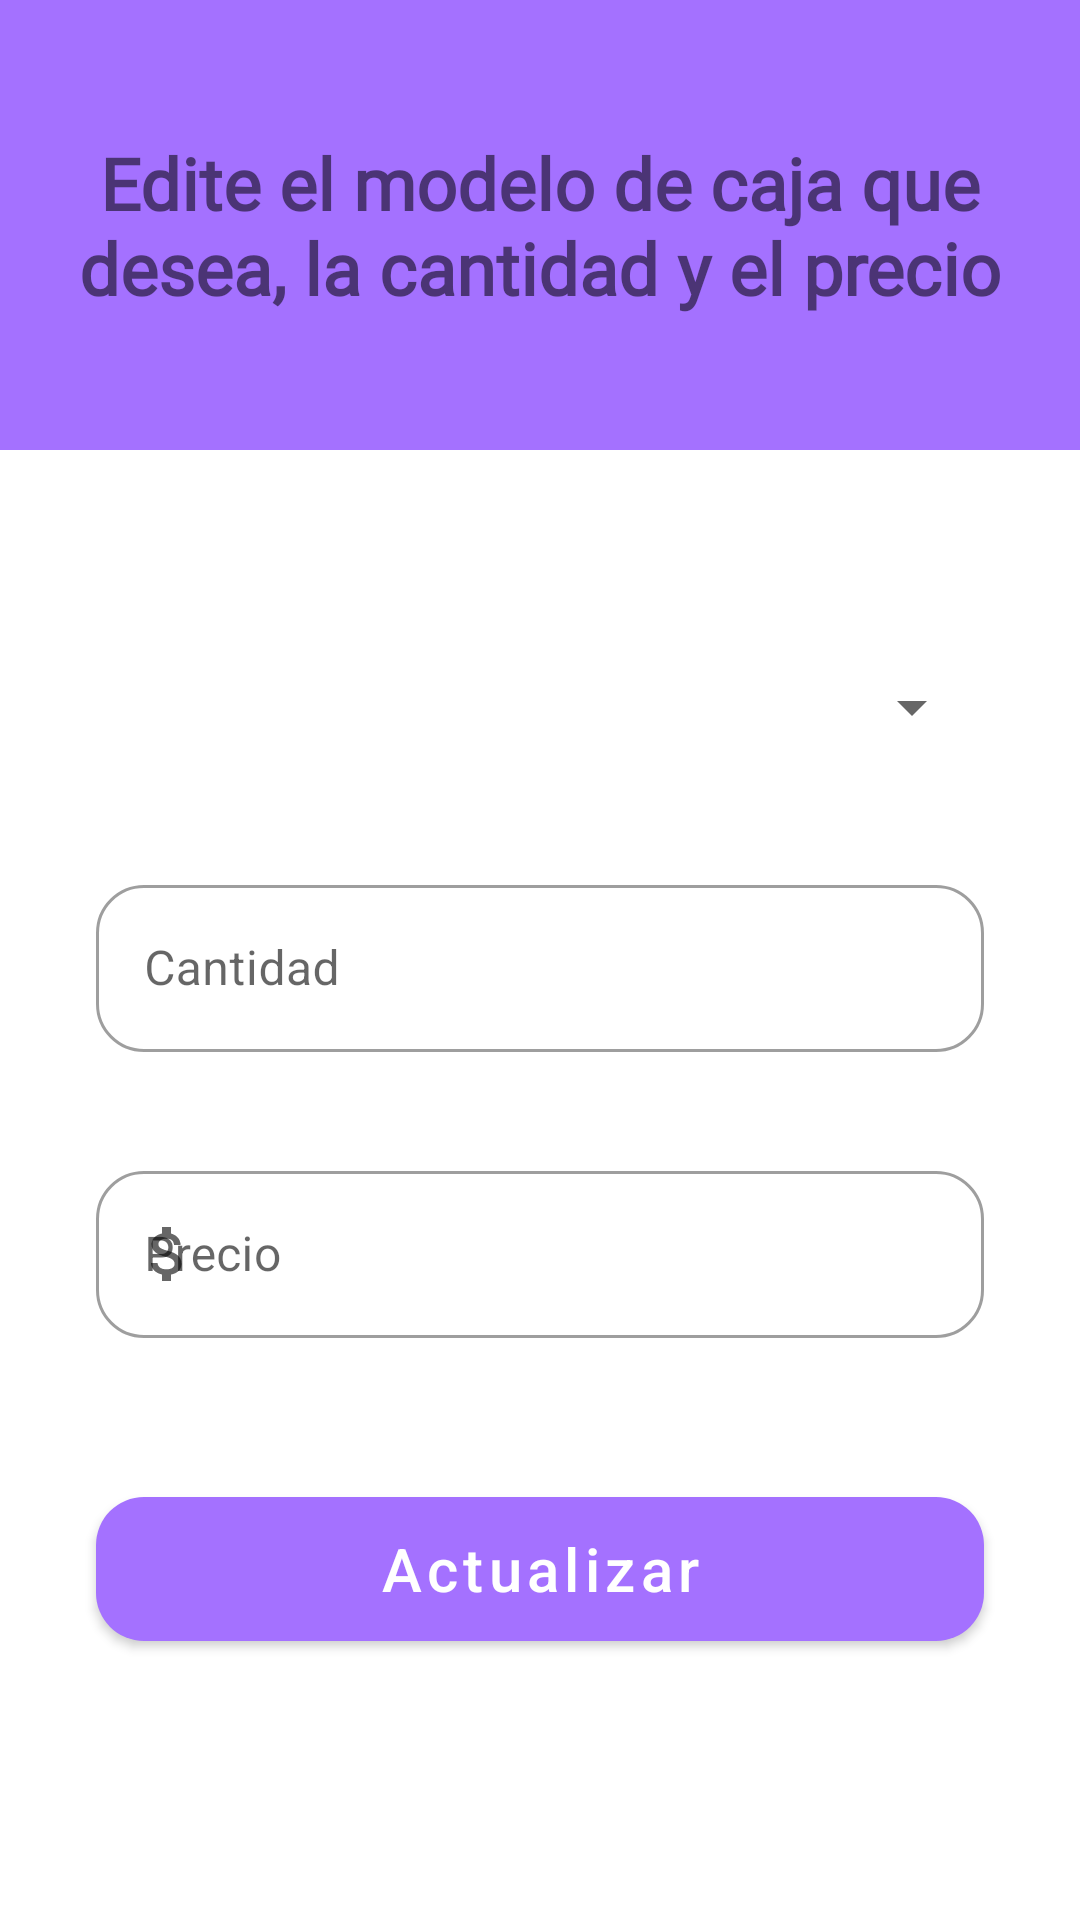

Write the Android layout XML for this screen, with the resource values it uses.
<!-- AndroidManifest.xml: application theme Theme.Practica2_Yuritzy -->
<!-- res/layout/activity_edit.xml -->
<?xml version="1.0" encoding="utf-8"?>
<androidx.constraintlayout.widget.ConstraintLayout xmlns:android="http://schemas.android.com/apk/res/android"
    xmlns:app="http://schemas.android.com/apk/res-auto"
    xmlns:tools="http://schemas.android.com/tools"
    android:layout_width="match_parent"
    android:layout_height="match_parent"
    tools:context=".EditActivity">

    <TextView
        android:id="@+id/tvTitle"
        android:layout_width="match_parent"
        android:layout_height="150dp"
        android:background="@color/my_purple"
        android:fontFamily="@font/alata"
        android:gravity="center"
        android:text="@string/edit_title"
        android:textSize="24sp"
        android:textStyle="bold"
        app:layout_constraintEnd_toEndOf="parent"
        app:layout_constraintStart_toStartOf="parent"
        app:layout_constraintTop_toTopOf="parent" />

    <Spinner

        android:id="@+id/spinner"
        android:layout_width="match_parent"
        android:layout_height="@dimen/box_height"
        android:layout_marginStart="@dimen/margin_large"
        android:layout_marginEnd="@dimen/margin_large"
        android:contextClickable="false"
        android:textAlignment="center"
        app:boxBackgroundMode="outline"
        app:layout_constraintBottom_toTopOf="@+id/tilQuantity"
        app:layout_constraintEnd_toEndOf="parent"
        app:layout_constraintStart_toStartOf="parent"
        app:layout_constraintTop_toBottomOf="@+id/tvTitle"
        app:layout_constraintVertical_bias="0.7" />

    <com.google.android.material.textfield.TextInputLayout
        android:id="@+id/tilQuantity"
        style="@style/Widget.MaterialComponents.TextInputLayout.OutlinedBox"
        android:layout_width="match_parent"
        android:layout_height="wrap_content"
        android:layout_marginStart="@dimen/margin_large"
        android:layout_marginEnd="@dimen/margin_large"
        android:hint="@string/quantity"
        app:boxBackgroundMode="outline"
        app:boxCornerRadiusBottomEnd="@dimen/box_radius"
        app:boxCornerRadiusBottomStart="@dimen/box_radius"
        app:boxCornerRadiusTopEnd="@dimen/box_radius"
        app:boxCornerRadiusTopStart="@dimen/box_radius"
        app:layout_constraintBottom_toBottomOf="parent"
        app:layout_constraintEnd_toEndOf="parent"
        app:layout_constraintHorizontal_bias="0.0"
        app:layout_constraintStart_toStartOf="parent"
        app:layout_constraintTop_toTopOf="@+id/tvTitle"
        app:startIconDrawable="@drawable/ic_quantity">

        <com.google.android.material.textfield.TextInputEditText
            android:id="@+id/tietQuantity"
            android:layout_width="match_parent"
            android:layout_height="wrap_content"
            android:maxLength="10">

        </com.google.android.material.textfield.TextInputEditText>

    </com.google.android.material.textfield.TextInputLayout>

    <com.google.android.material.textfield.TextInputLayout
        android:id="@+id/tilPrice"
        style="@style/Widget.MaterialComponents.TextInputLayout.OutlinedBox"
        android:layout_width="match_parent"
        android:layout_height="wrap_content"
        android:layout_marginStart="@dimen/margin_large"
        android:layout_marginEnd="@dimen/margin_large"
        android:hint="@string/price"
        app:boxBackgroundMode="outline"
        app:boxCornerRadiusBottomEnd="@dimen/box_radius"
        app:boxCornerRadiusBottomStart="@dimen/box_radius"
        app:boxCornerRadiusTopEnd="@dimen/box_radius"
        app:boxCornerRadiusTopStart="@dimen/box_radius"
        app:layout_constraintBottom_toBottomOf="parent"
        app:layout_constraintEnd_toEndOf="parent"
        app:layout_constraintStart_toStartOf="parent"
        app:layout_constraintTop_toBottomOf="@+id/tilQuantity"
        app:layout_constraintVertical_bias="0.15"
        app:startIconDrawable="@drawable/ic_money">

        <com.google.android.material.textfield.TextInputEditText
            android:id="@+id/tietPrice"
            android:layout_width="match_parent"
            android:layout_height="wrap_content"
            android:inputType="number">

        </com.google.android.material.textfield.TextInputEditText>
    </com.google.android.material.textfield.TextInputLayout>

    <com.google.android.material.button.MaterialButton
        android:id="@+id/btnUpdate"
        android:layout_width="match_parent"
        android:layout_height="@dimen/box_height"
        android:layout_marginStart="@dimen/margin_large"
        android:layout_marginEnd="@dimen/margin_large"
        android:onClick="click"
        android:text="@string/Update"
        android:textAllCaps="false"
        android:textSize="20sp"
        app:backgroundTint="#A471FF"
        app:cornerRadius="@dimen/box_radius"
        app:layout_constraintBottom_toBottomOf="parent"
        app:layout_constraintEnd_toEndOf="parent"
        app:layout_constraintStart_toStartOf="parent"
        app:layout_constraintTop_toTopOf="@+id/tvTitle"
        app:layout_constraintVertical_bias="0.85">

    </com.google.android.material.button.MaterialButton>

</androidx.constraintlayout.widget.ConstraintLayout>
<!-- resources referenced by this layout -->
<resources>
  <color name="my_purple">#A471FF</color>
  <dimen name="box_height">60dp</dimen>
  <dimen name="box_radius">16dp</dimen>
  <dimen name="margin_large">32dp</dimen>
  <!-- drawable ic_money (drawable) -->
  <vector xmlns:android="http://schemas.android.com/apk/res/android"
      android:width="24dp"
      android:height="24dp"
      android:viewportWidth="24"
      android:viewportHeight="24"
      android:tint="@color/my_purple">
    <path
        android:fillColor="@android:color/white"
        android:pathData="M11.8,10.9c-2.27,-0.59 -3,-1.2 -3,-2.15 0,-1.09 1.01,-1.85 2.7,-1.85 1.78,0 2.44,0.85 2.5,2.1h2.21c-0.07,-1.72 -1.12,-3.3 -3.21,-3.81V3h-3v2.16c-1.94,0.42 -3.5,1.68 -3.5,3.61 0,2.31 1.91,3.46 4.7,4.13 2.5,0.6 3,1.48 3,2.41 0,0.69 -0.49,1.79 -2.7,1.79 -2.06,0 -2.87,-0.92 -2.98,-2.1h-2.2c0.12,2.19 1.76,3.42 3.68,3.83V21h3v-2.15c1.95,-0.37 3.5,-1.5 3.5,-3.55 0,-2.84 -2.43,-3.81 -4.7,-4.4z"/>
  </vector>
  <string name="Update">Actualizar</string>
  <string name="edit_title">Edite el modelo de caja que desea, la cantidad y el precio </string>
  <string name="price">Precio</string>
  <string name="quantity">Cantidad</string>
  <style name="Theme.Practica2_Yuritzy" parent="Theme.MaterialComponents.DayNight.DarkActionBar">
          
          <item name="colorPrimary">@color/purple_500</item>
          <item name="colorPrimaryVariant">@color/purple_700</item>
          <item name="colorOnPrimary">@color/white</item>
          
          <item name="colorSecondary">@color/teal_200</item>
          <item name="colorSecondaryVariant">@color/teal_700</item>
          <item name="colorOnSecondary">@color/black</item>
          
          <item name="android:statusBarColor" tools:targetApi="l">?attr/colorPrimaryVariant</item>
          
      </style>
  <color name="purple_500">#FF6200EE</color>
  <color name="purple_700">#FF3700B3</color>
  <color name="white">#FFFFFFFF</color>
  <color name="teal_200">#FF03DAC5</color>
  <color name="teal_700">#FF018786</color>
  <color name="black">#FF000000</color>
</resources>
